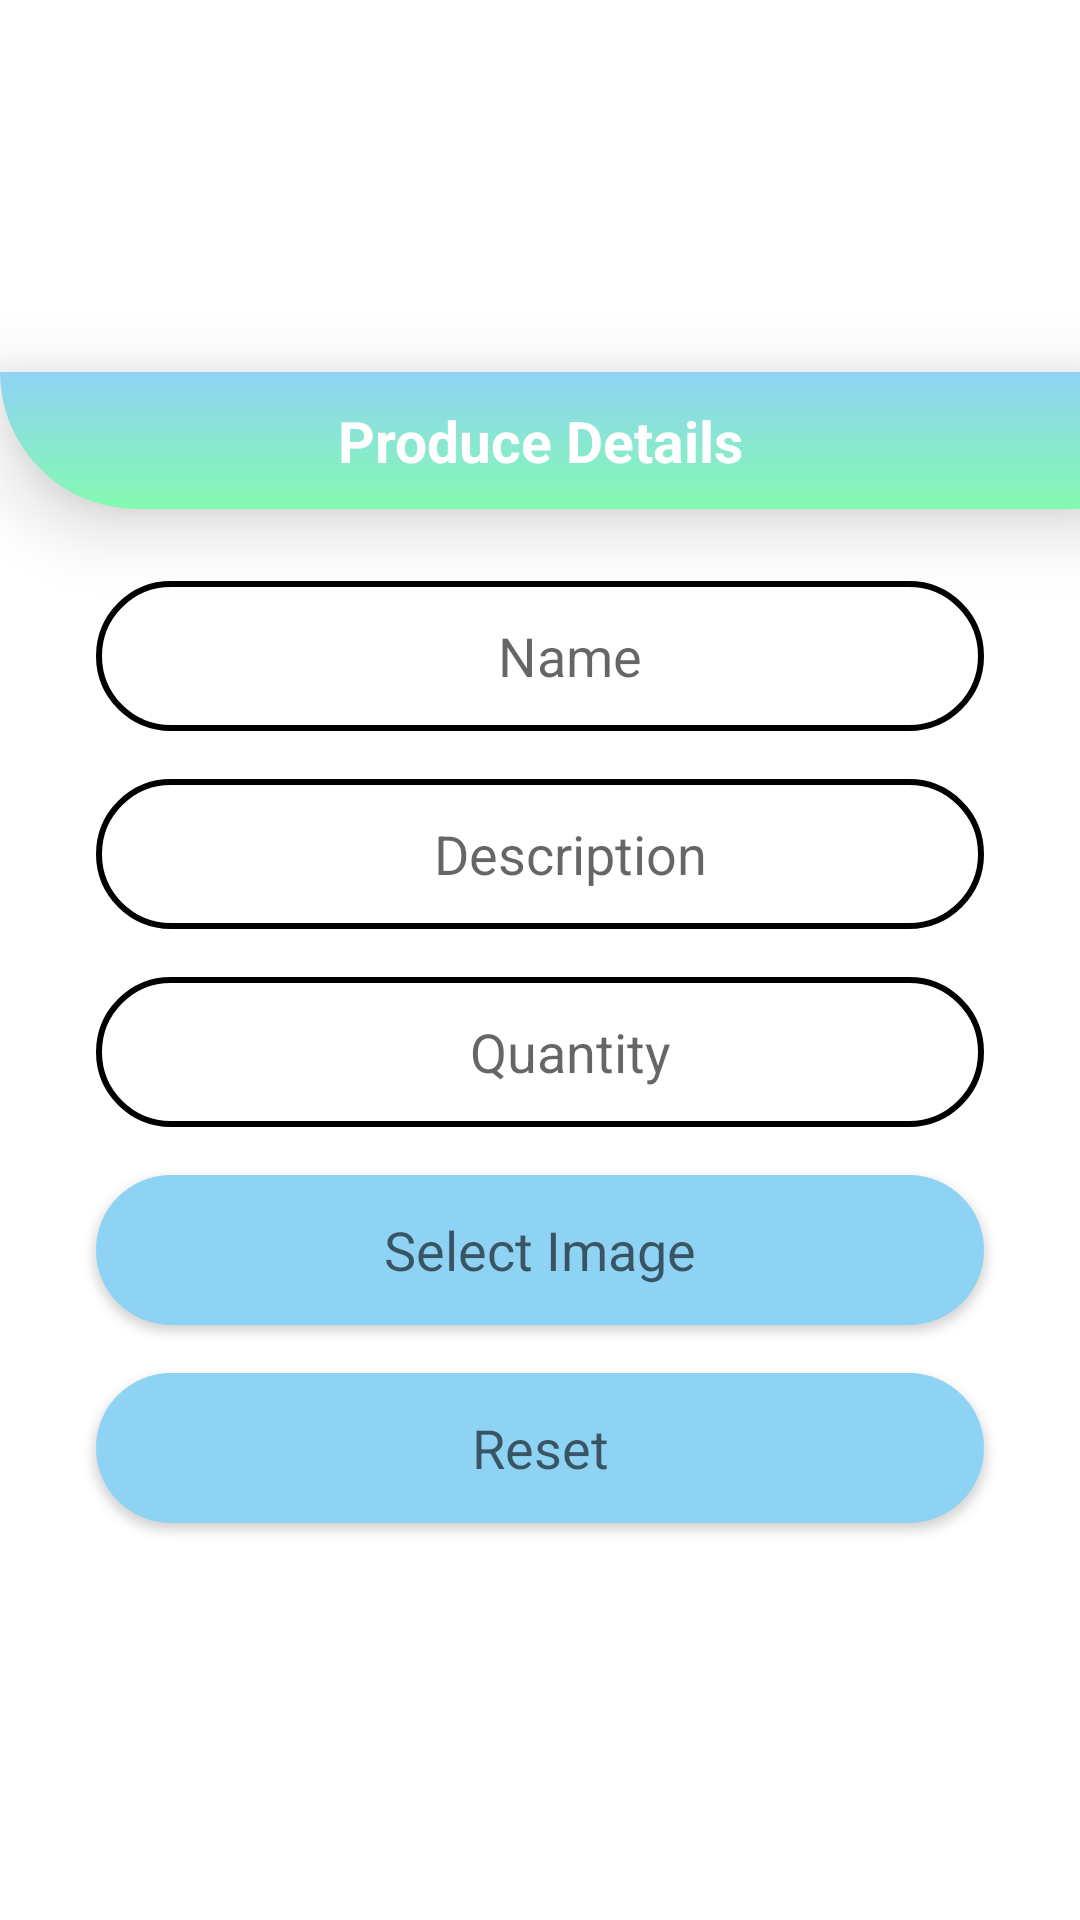

Write the Android layout XML for this screen, with the resource values it uses.
<!-- AndroidManifest.xml: application theme Theme.SymrnaApp2 -->
<!-- res/layout/add_produce.xml -->
<LinearLayout xmlns:android="http://schemas.android.com/apk/res/android" xmlns:tools="http://schemas.android.com/tools" android:layout_width="match_parent" android:layout_height="match_parent" android:orientation="vertical" android:gravity="center">

    <TextView
        android:text="Produce Details"
        android:textStyle="bold"
        android:textSize="19sp"
        android:textColor="@color/white"
        android:background="@drawable/background2"
        android:padding="10dp"
        android:elevation="15dp"
        android:layout_gravity="center"
        android:gravity="center"
        android:layout_width="match_parent"
        android:layout_height="wrap_content"
        android:layout_marginBottom="16dp"/>

    <EditText
        android:id="@+id/prodName"
        android:layout_width="match_parent"
        android:layout_height="50dp"
        android:layout_marginStart="32dp"
        android:layout_marginTop="8dp"
        android:layout_marginEnd="32dp"
        android:layout_marginBottom="8dp"
        android:background="@drawable/edit_text_background2"
        android:ems="10"
        android:hint="@string/name"
        android:importantForAutofill="no"
        android:inputType="textEmailAddress"
        android:paddingStart="20dp"
        android:textAlignment="center"
        tools:ignore="RtlSymmetry" />

    <EditText
        android:id="@+id/prodDesc"
        android:layout_width="match_parent"
        android:layout_height="50dp"
        android:layout_marginStart="32dp"
        android:layout_marginTop="8dp"
        android:layout_marginEnd="32dp"
        android:layout_marginBottom="8dp"
        android:background="@drawable/edit_text_background2"
        android:ems="10"
        android:hint="@string/description"
        android:importantForAutofill="no"
        android:inputType="textEmailAddress"
        android:paddingStart="20dp"
        android:textAlignment="center"
        tools:ignore="RtlSymmetry" />

    <EditText
        android:id="@+id/prodQuantity"
        android:layout_width="match_parent"
        android:layout_height="50dp"
        android:layout_marginStart="32dp"
        android:layout_marginTop="8dp"
        android:layout_marginEnd="32dp"
        android:layout_marginBottom="8dp"
        android:background="@drawable/edit_text_background2"
        android:ems="10"
        android:hint="@string/quantity"
        android:importantForAutofill="no"
        android:inputType="textEmailAddress"
        android:paddingStart="20dp"
        android:textAlignment="center"
        tools:ignore="RtlSymmetry" />

    <Button
        android:id="@+id/btnSelectImage"
        style="@android:style/Widget.Button"
        android:layout_width="match_parent"
        android:layout_height="50dp"
        android:layout_marginStart="32dp"
        android:layout_marginTop="8dp"
        android:layout_marginEnd="32dp"
        android:layout_marginBottom="8dp"
        android:background="@drawable/edittext_background"
        android:hint="@string/selectimage"
        android:textColor="@color/black"
        android:textSize="18sp"
        tools:ignore="TouchTargetSizeCheck,TextContrastCheck,VisualLintButtonSize" />

    <Button
        android:id="@+id/btnReset"
        style="@android:style/Widget.Button"
        android:layout_width="match_parent"
        android:layout_height="50dp"
        android:layout_marginStart="32dp"
        android:layout_marginTop="8dp"
        android:layout_marginEnd="32dp"
        android:layout_marginBottom="8dp"
        android:background="@drawable/edittext_background"
        android:hint="Reset"
        android:textColor="@color/black"
        android:textSize="18sp"
        tools:ignore="TouchTargetSizeCheck,TextContrastCheck,VisualLintButtonSize" />






</LinearLayout>
<!-- resources referenced by this layout -->
<resources>
  <color name="black">#FF000000</color>
  <color name="white">#FFFFFFFF</color>
  <!-- drawable background2 (drawable) -->
  <?xml version="1.0" encoding="utf-8"?>
  <shape xmlns:android="http://schemas.android.com/apk/res/android">
      <corners
          android:bottomLeftRadius="350dp"
          />
      <gradient android:angle="90" android:startColor="#84fab0" android:endColor="#8fd3f4"/>
  
  </shape>
  <!-- drawable edit_text_background2 (drawable) -->
  <?xml version="1.0" encoding="utf-8"?>
  <selector xmlns:android="http://schemas.android.com/apk/res/android">
      <item>
          <shape android:shape="rectangle">
              <solid android:color="@color/white"/>
              <stroke android:width="2dp" android:color="@color/black"/>
              <corners android:radius="30dp"/>
  
          </shape>
      </item>
  
  </selector>
  <!-- drawable edittext_background (drawable) -->
  <?xml version="1.0" encoding="utf-8"?>
  <selector xmlns:android="http://schemas.android.com/apk/res/android">
       <item>
              <shape android:shape="rectangle">
                  <solid android:color="@color/blue"/>
                  <corners android:radius="30dp"/>
  
              </shape>
          </item>
  
  </selector>
  <string name="description">Description</string>
  <string name="name">Name</string>
  <string name="quantity">Quantity</string>
  <string name="selectimage">Select Image</string>
  <style name="Theme.SymrnaApp2" parent="Theme.MaterialComponents.DayNight.NoActionBar">
          
          <item name="colorPrimary">@color/blue</item>
          <item name="colorPrimaryVariant">@color/blue</item>
          <item name="colorOnPrimary">@color/white</item>
          
          <item name="colorSecondary">@color/teal_200</item>
          <item name="colorSecondaryVariant">@color/teal_700</item>
          <item name="colorOnSecondary">@color/black</item>
          
          <item name="android:statusBarColor">?attr/colorPrimaryVariant</item>
          
      </style>
  <color name="blue">#8fd3f4</color>
  <color name="teal_200">#FF03DAC5</color>
  <color name="teal_700">#FF018786</color>
</resources>
